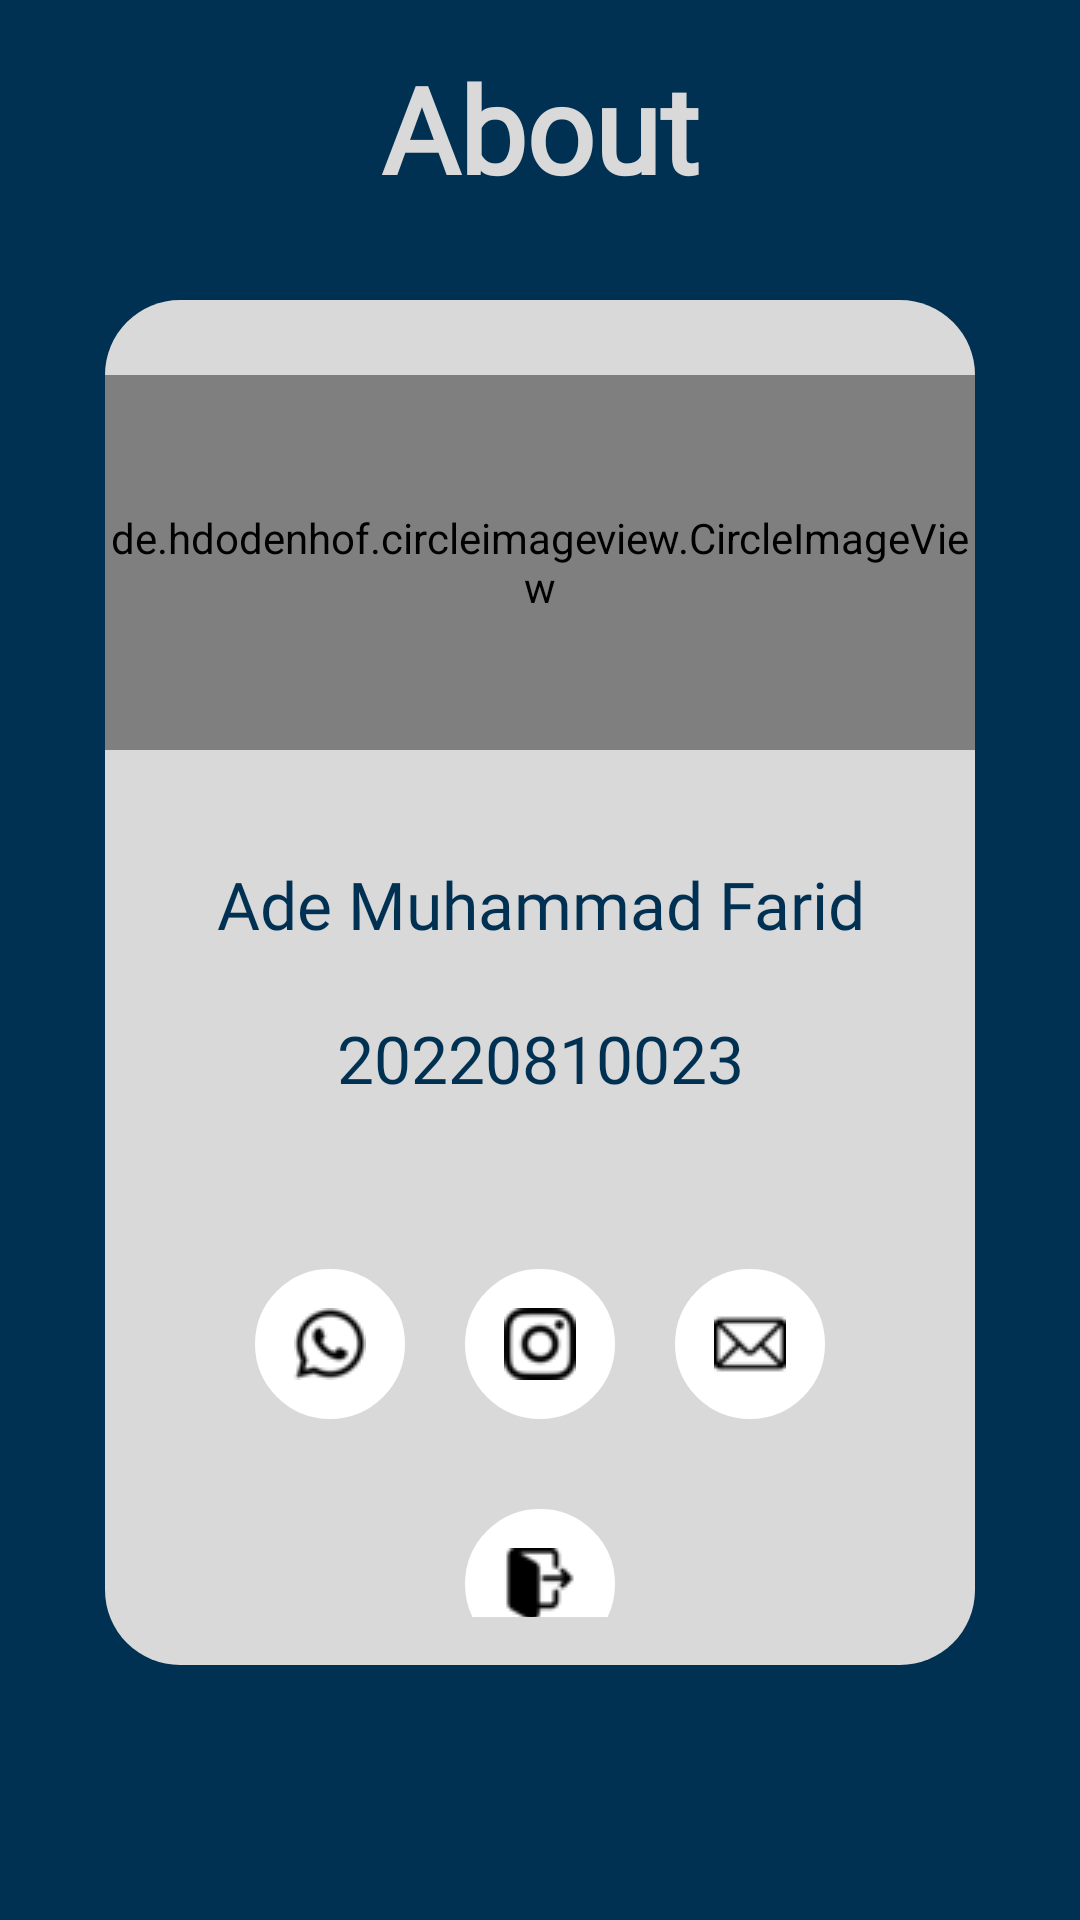

Layout XML and referenced resources for this Android screen:
<!-- AndroidManifest.xml: application theme Theme.Bottomnavigation -->
<!-- res/layout/fragment_about.xml -->
<FrameLayout xmlns:android="http://schemas.android.com/apk/res/android"
    android:layout_width="match_parent"
    android:layout_height="match_parent"
    android:orientation="vertical"
    android:background="@color/berlin">

    <TextView
        android:layout_width="match_parent"
        android:layout_height="wrap_content"
        android:layout_marginTop="16dp"
        android:fontFamily="@font/fall_kingdom"
        android:text="About"
        android:textAlignment="center"
        android:textColor="@color/abu"
        android:textSize="40dp"
        android:textStyle="bold" />

    <FrameLayout
        android:layout_marginBottom="35dp"
        android:layout_marginTop="80dp"
        android:layout_marginEnd="35dp"
        android:layout_marginStart="35dp"
        android:layout_width="match_parent"
        android:layout_height="wrap_content">

        <LinearLayout
            android:orientation="vertical"
            android:layout_marginTop="20dp"
            android:background="@drawable/shape"
            android:layout_width="match_parent"
            android:layout_height="455dp">

            
            <LinearLayout
                android:orientation="vertical"
                android:layout_marginLeft="16dp"
                android:layout_marginRight="16dp"
                android:layout_marginTop="145dp"
                android:padding="16dp"
                android:layout_width="match_parent"
                android:layout_height="wrap_content">

                

                
                <TextView
                    android:layout_width="match_parent"
                    android:layout_height="wrap_content"
                    android:fontFamily="@font/fall_kingdom"
                    android:text="@string/about"
                    android:textAlignment="center"
                    android:textColor="@color/berlin"
                    android:textSize="22sp" />

                <LinearLayout
                    android:layout_marginTop="20dp"
                    android:gravity="center"
                    android:orientation="horizontal"
                    android:layout_width="match_parent"
                    android:layout_height="wrap_content">

                    
                    <ImageButton
                        android:id="@+id/btn_whatsapp"
                        android:layout_width="50dp"
                        android:layout_height="50dp"
                        android:layout_margin="10dp"
                        android:background="@drawable/bg_circle_button"
                        android:src="@drawable/ic_whatsapp"
                        android:scaleType="centerInside"
                        android:contentDescription="WhatsApp" />

                    
                    <ImageButton
                        android:id="@+id/btn_instagram"
                        android:layout_width="50dp"
                        android:layout_height="50dp"
                        android:layout_margin="10dp"
                        android:background="@drawable/bg_circle_button"
                        android:src="@drawable/ic_instagram"
                        android:scaleType="centerInside"
                        android:contentDescription="Instagram" />

                    
                    <ImageButton
                        android:id="@+id/btn_email"
                        android:layout_width="50dp"
                        android:layout_height="50dp"
                        android:layout_margin="10dp"
                        android:background="@drawable/bg_circle_button"
                        android:src="@drawable/ic_email"
                        android:scaleType="centerInside"
                        android:contentDescription="Email" />
                </LinearLayout>

                
                <ImageButton
                    android:id="@+id/btn_logout"
                    android:layout_width="50dp"
                    android:layout_height="50dp"
                    android:layout_marginTop="20dp"
                    android:layout_gravity="center"
                    android:background="@drawable/bg_circle_button"
                    android:src="@drawable/ic_logout"
                    android:scaleType="centerInside"
                    android:contentDescription="Logout" />

            </LinearLayout>
        </LinearLayout>

        <de.hdodenhof.circleimageview.CircleImageView
            android:layout_marginTop="45dp"
            android:src="@drawable/ic_profile"
            android:layout_width="match_parent"
            android:layout_height="125dp" />

    </FrameLayout>
</FrameLayout>
<!-- resources referenced by this layout -->
<resources>
  <color name="abu">#D9D9D9</color>
  <color name="berlin">#003153</color>
  <!-- drawable bg_circle_button (drawable) -->
  <?xml version="1.0" encoding="utf-8"?>
  <shape xmlns:android="http://schemas.android.com/apk/res/android"
      android:shape="oval">
      <solid android:color="#FFFFFF" /> 
      <size android:width="60dp" android:height="60dp" /> 
      <stroke
          android:width="2dp"
          android:color="#ffff" /> 
  </shape>
  <!-- drawable ic_email: png bitmap (drawable, 618 bytes) -->
  <!-- drawable ic_instagram: png bitmap (drawable, 874 bytes) -->
  <!-- drawable ic_logout: png bitmap (drawable, 724 bytes) -->
  <!-- drawable ic_profile: jpeg bitmap (drawable, 56689 bytes) -->
  <!-- drawable ic_whatsapp: png bitmap (drawable, 905 bytes) -->
  <!-- drawable shape (drawable-v24) -->
  <?xml version="1.0" encoding="utf-8"?>
  <shape xmlns:android="http://schemas.android.com/apk/res/android" android:shape="rectangle">
      <corners android:radius="25dp"/>
      <solid android:color="#D9D9D9"/>
  </shape>
  <string name="about">\nAde Muhammad Farid\n \n20220810023\n</string>
  <style name="Theme.Bottomnavigation" parent="Theme.MaterialComponents.DayNight.NoActionBar">
          
          <item name="colorPrimary">@color/berlin</item>
          <item name="colorPrimaryVariant">@color/purple_700</item>
          <item name="colorOnPrimary">@color/white</item>
          
          <item name="colorSecondary">@color/teal_200</item>
          <item name="colorSecondaryVariant">@color/teal_700</item>
          <item name="colorOnSecondary">@color/black</item>
          
          <item name="android:statusBarColor">@color/berlin</item>
          
      </style>
  <color name="purple_700">#FF3700B3</color>
  <color name="white">#FFFFFFFF</color>
  <color name="teal_200">#FF03DAC5</color>
  <color name="teal_700">#FF018786</color>
  <color name="black">#FF000000</color>
</resources>
